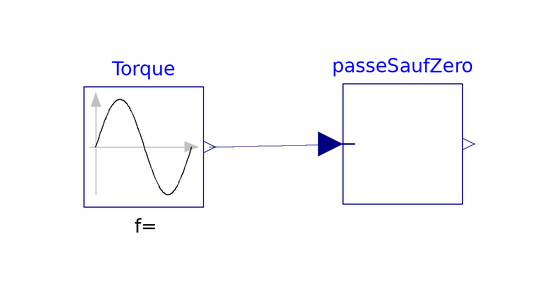

The Modelica model whose source follows is shown above as a component diagram (icons at their Placement, wires along their Line points).

model TestPasseTout
      PasseSaufZero passeSaufZero(eps=1e-1)
        annotation (Placement(transformation(extent={{-18,-10},{2,10}})));
      Modelica.Blocks.Sources.Sine Torque(
        amplitude=1,
        freqHz=1,
        startTime=0)                                                                    annotation(Placement(visible = true, transformation(origin={-51.129,
                -0.5251},                                                                                                    extent = {{-10,-10},{10,10}}, rotation = 0)));
    equation
      connect(Torque.y, passeSaufZero.u) annotation (Line(
          points={{-40.129,-0.5251},{-16,0},{-20,0}},
          color={0,0,127},
          smooth=Smooth.None));
      annotation (Diagram(coordinateSystem(preserveAspectRatio=false, extent={{
                -100,-100},{100,100}}), graphics));
    end TestPasseTout;